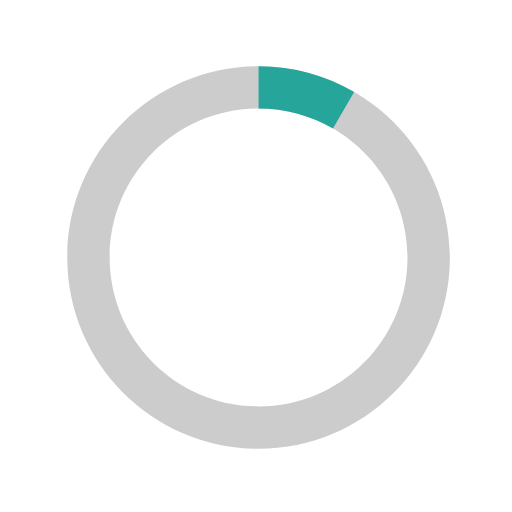
t = 0.00 s
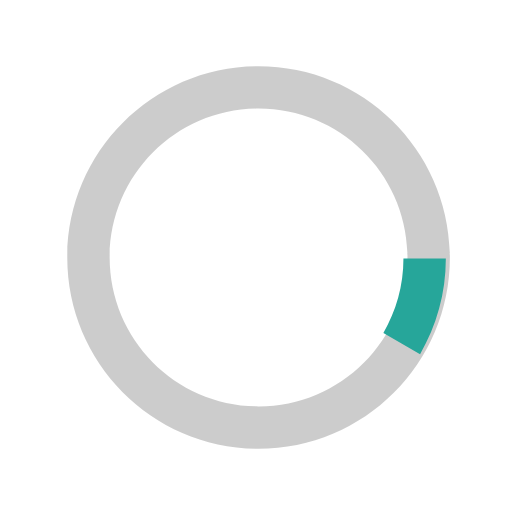
t = 0.13 s
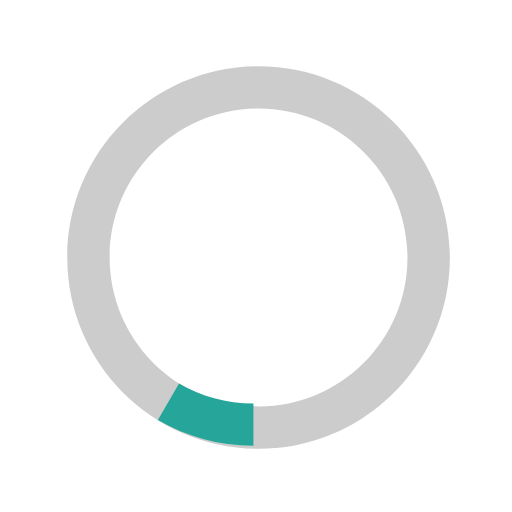
t = 0.25 s
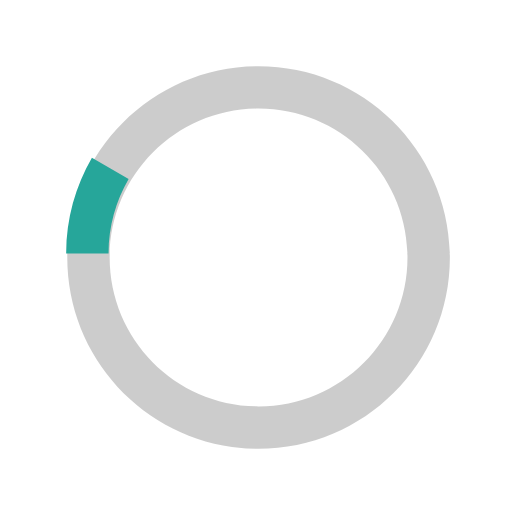
t = 0.38 s

The animated SVG that drew these frames (rendered in a browser with its animation timeline set to each time). Animation: 1 SMIL element (animateTransform=1); one cycle of 0.50 s, repeats indefinitely.

                <svg version="1.1" id="loader-1" xmlns="http://www.w3.org/2000/svg" xmlns:xlink="http://www.w3.org/1999/xlink" x="0px" y="0px"
                width="40px" height="40px" viewBox="0 0 40 40" enable-background="new 0 0 40 40" xml:space="preserve">
                    <path opacity="0.2" fill="#000" d="M20.201,5.169c-8.254,0-14.946,6.692-14.946,14.946c0,8.255,6.692,14.946,14.946,14.946
    s14.946-6.691,14.946-14.946C35.146,11.861,28.455,5.169,20.201,5.169z M20.201,31.749c-6.425,0-11.634-5.208-11.634-11.634
    c0-6.425,5.209-11.634,11.634-11.634c6.425,0,11.633,5.209,11.633,11.634C31.834,26.541,26.626,31.749,20.201,31.749z"></path>
                    <path fill="#26A69A" d="M26.013,10.047l1.654-2.866c-2.198-1.272-4.743-2.012-7.466-2.012h0v3.312h0
    C22.32,8.481,24.301,9.057,26.013,10.047z">
                        <animateTransform attributeType="xml"
                        attributeName="transform"
                        type="rotate"
                        from="0 20 20"
                        to="360 20 20"
                        dur="0.5s"
                        repeatCount="indefinite"/>
                    </path>
                </svg>

